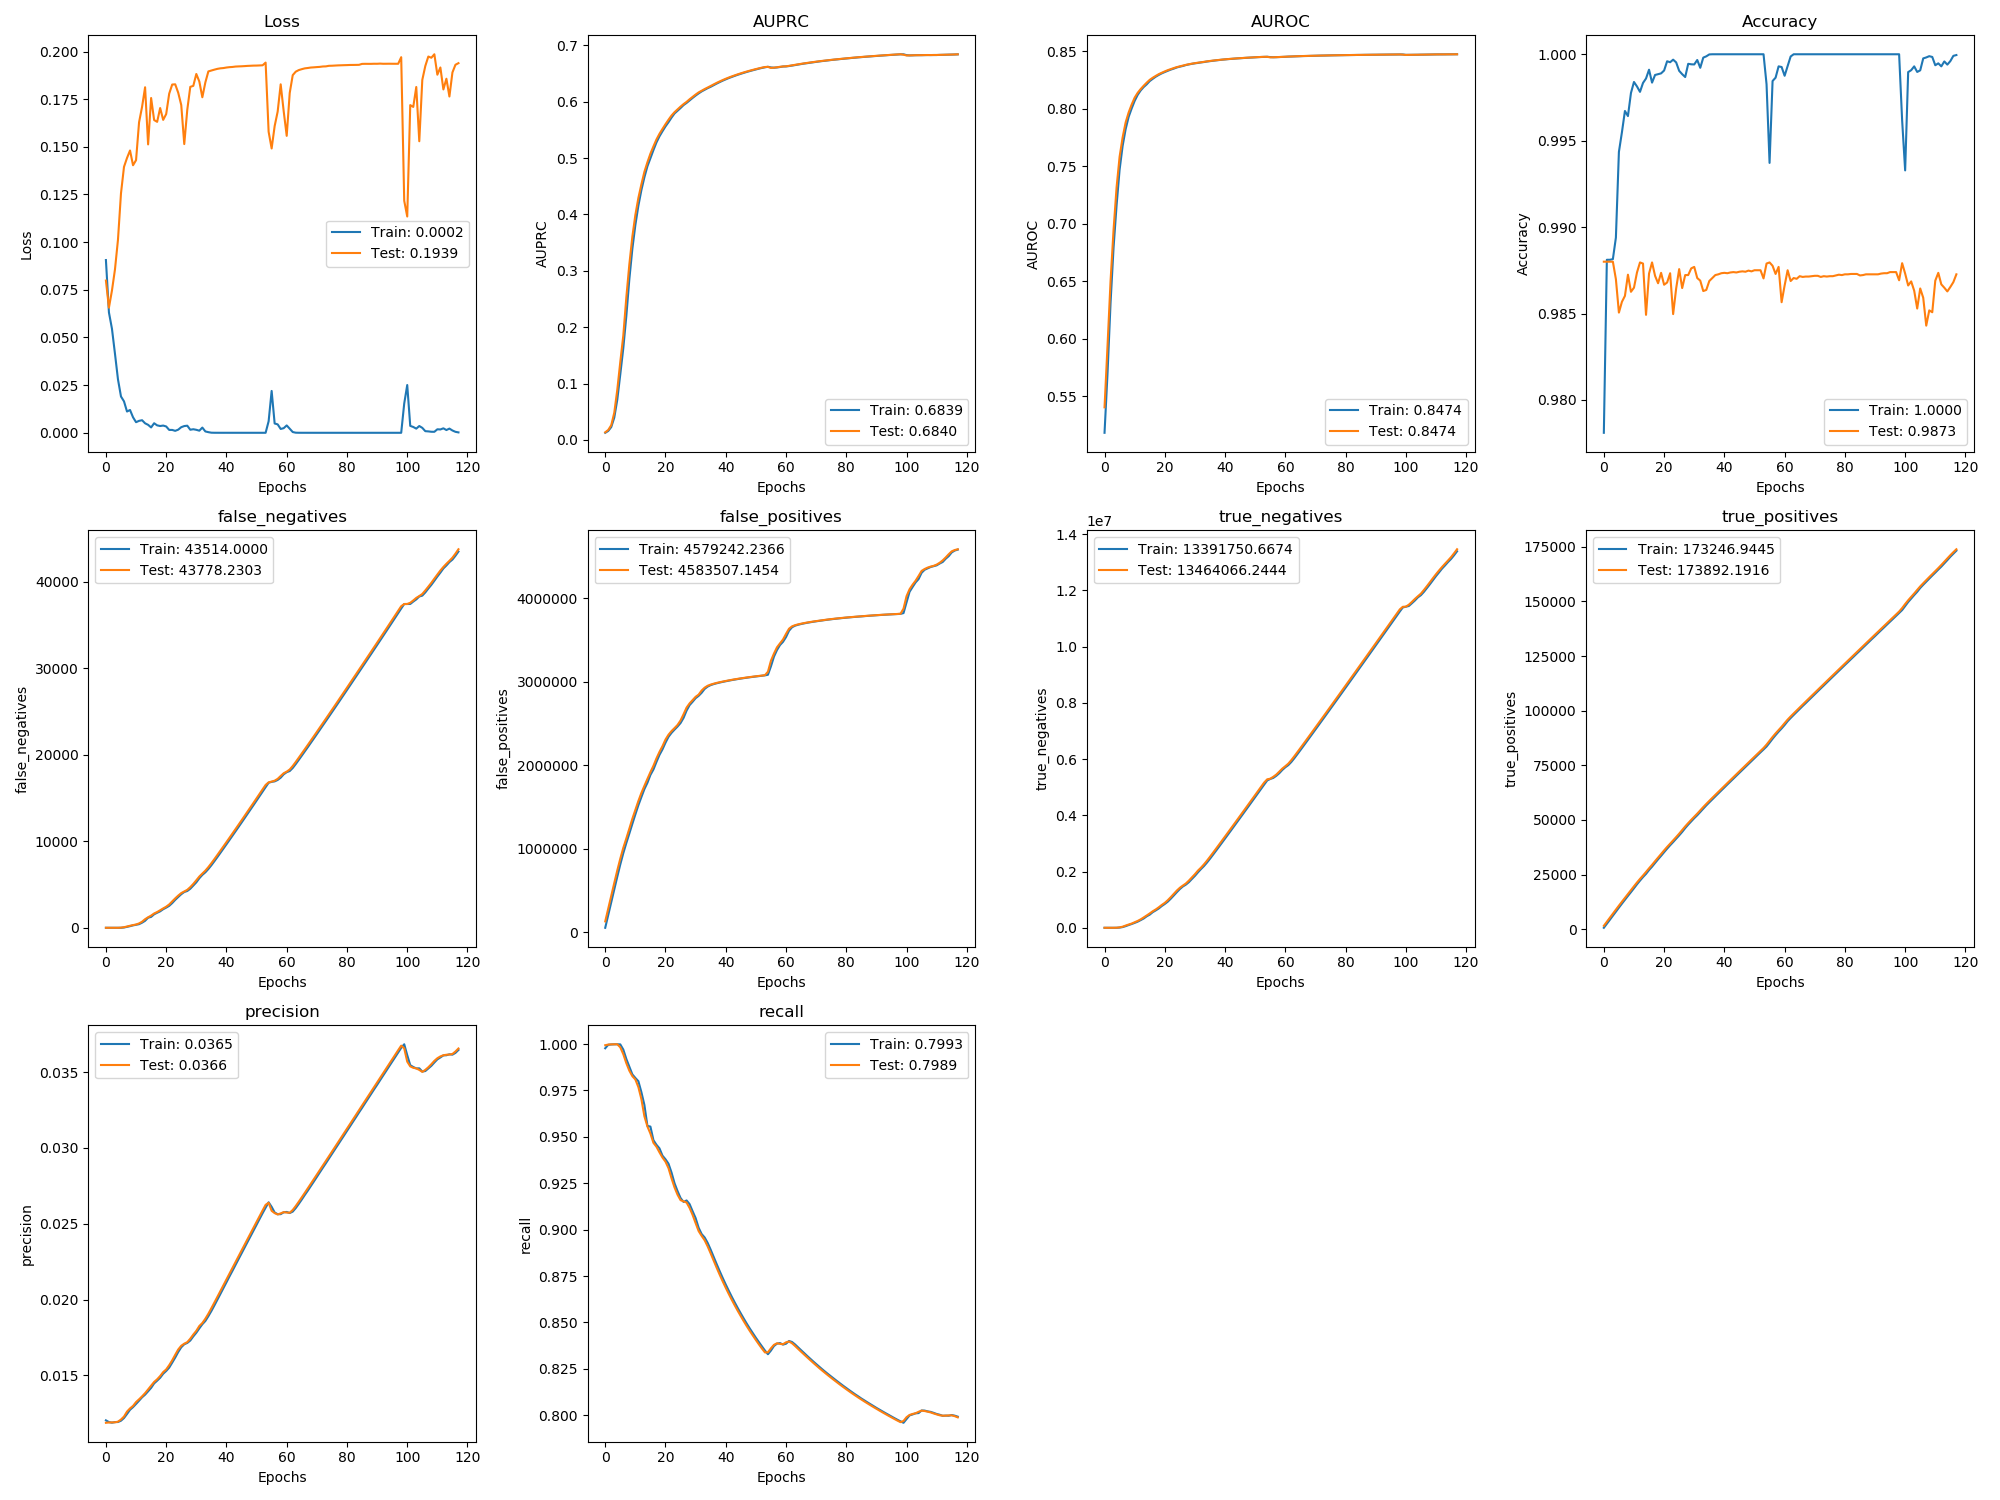

Data behind this chart, as committed beside it:
, val_loss, val_auprc, val_auroc, val_acc, val_false_negatives, val_false_positives, val_true_negatives, val_true_positives, val_precision, val_recall, loss, auprc, auroc, acc, false_negatives, false_positives, true_negatives, true_positives, precision, recall
0, 0.07985, 0.01347, 0.5403, 0.988, 1.0, 130610, 51.0, 1570, 0.01188, 0.9994, 0.09061, 0.01259, 0.5181, 0.9781, 0.9539, 54036, 49.43, 656.2, 0.01204, 0.9977
1, 0.06564, 0.01761, 0.5943, 0.988, 1.0, 283746, 51.0, 3417, 0.0119, 0.9997, 0.06314, 0.01585, 0.5702, 0.9881, 1.0, 207173, 51.0, 2501, 0.01193, 0.9996
2, 0.0746, 0.0261, 0.6502, 0.988, 1.0, 436881, 52.0, 5264, 0.01191, 0.9998, 0.05461, 0.02279, 0.6313, 0.9881, 1.0, 360321, 51.63, 4335, 0.01189, 0.9998
3, 0.08564, 0.04819, 0.6948, 0.988, 1.0, 589876, 193.5, 7111, 0.01191, 0.9999, 0.04152, 0.03948, 0.6794, 0.9881, 1.0, 513389, 105.7, 6196, 0.01193, 0.9998
4, 0.1013, 0.08877, 0.7317, 0.987, 1.118, 740421, 2784, 8958, 0.01195, 0.9999, 0.02802, 0.07122, 0.716, 0.9894, 1.0, 665441, 1198, 8035, 0.01193, 0.9999
5, 0.1256, 0.1384, 0.7583, 0.9851, 19.34, 881122, 15219, 10787, 0.01209, 0.9982, 0.01904, 0.1164, 0.7469, 0.9943, 2.0, 812513, 7259, 9884, 0.01202, 0.9998
6, 0.1395, 0.1853, 0.775, 0.9857, 69.66, 1011199, 38279, 12584, 0.01229, 0.9945, 0.01648, 0.1629, 0.7676, 0.9955, 35.0, 947626, 25281, 11699, 0.01219, 0.997
7, 0.1442, 0.2527, 0.788, 0.986, 149.7, 1122939, 79675, 14351, 0.01262, 0.9897, 0.01115, 0.2194, 0.7822, 0.9967, 109.1, 1068039, 57998, 13477, 0.01246, 0.992
8, 0.1481, 0.3112, 0.7967, 0.9872, 235, 1239872, 115877, 16112, 0.01283, 0.9856, 0.01197, 0.2848, 0.7929, 0.9964, 188.0, 1181689, 97483, 15247, 0.01274, 0.9878
9, 0.1403, 0.3604, 0.8036, 0.9863, 315.2, 1358229, 150657, 17879, 0.01299, 0.9827, 0.008132, 0.3387, 0.8002, 0.9978, 282.0, 1297938, 134389, 16981, 0.01291, 0.9837
10, 0.143, 0.399, 0.8096, 0.9865, 382.9, 1464468, 197554, 19658, 0.01325, 0.9809, 0.005562, 0.3811, 0.8068, 0.9984, 349.0, 1410775, 174691, 18758, 0.01312, 0.9817
11, 0.1629, 0.4292, 0.8138, 0.9874, 508.1, 1570925, 244232, 21380, 0.01343, 0.9768, 0.006272, 0.4153, 0.8121, 0.9981, 420.0, 1520642, 217938, 20556, 0.01334, 0.98
12, 0.171, 0.4533, 0.8171, 0.988, 704.8, 1667685, 300608, 23031, 0.01362, 0.9703, 0.006593, 0.4431, 0.8159, 0.9978, 592.0, 1618432, 273267, 22248, 0.01356, 0.9741
13, 0.1812, 0.4755, 0.82, 0.9879, 996.4, 1752633, 368796, 24586, 0.01383, 0.9611, 0.004978, 0.4659, 0.8189, 0.9983, 810.0, 1713799, 331045, 23868, 0.01373, 0.9672
14, 0.1513, 0.4925, 0.8227, 0.9849, 1218, 1835560, 439005, 26212, 0.01408, 0.9556, 0.004177, 0.4853, 0.8212, 0.9986, 1168, 1788979, 409037, 25321, 0.01396, 0.9559
15, 0.1756, 0.5078, 0.8251, 0.9873, 1413, 1916873, 510828, 27863, 0.01433, 0.9517, 0.002812, 0.4997, 0.824, 0.9991, 1261, 1883337, 467797, 27093, 0.01418, 0.9555
16, 0.164, 0.5206, 0.827, 0.988, 1657, 1992615, 588222, 29466, 0.01457, 0.9468, 0.005013, 0.5141, 0.826, 0.9984, 1563, 1948339, 555950, 28619, 0.01448, 0.9482
17, 0.1631, 0.5329, 0.8285, 0.9872, 1825, 2081036, 652937, 31146, 0.01475, 0.9447, 0.003902, 0.5276, 0.8279, 0.9988, 1740, 2038712, 618679, 30323, 0.01466, 0.9457
18, 0.1704, 0.543, 0.8301, 0.9868, 2032, 2158458, 728651, 32786, 0.01496, 0.9416, 0.003556, 0.5385, 0.8294, 0.9988, 1905, 2122980, 687555, 31997, 0.01485, 0.9438
19, 0.1641, 0.5516, 0.8313, 0.9874, 2242, 2227116, 813130, 34422, 0.01522, 0.9388, 0.003791, 0.5475, 0.8308, 0.9989, 2149, 2189069, 774612, 33589, 0.01511, 0.9399
20, 0.1672, 0.56, 0.8325, 0.9867, 2442, 2306616, 886765, 36070, 0.0154, 0.9366, 0.003325, 0.5561, 0.8319, 0.9991, 2333, 2269016, 847808, 35246, 0.0153, 0.9379
21, 0.1779, 0.5679, 0.8335, 0.9868, 2699, 2364566, 981951, 37659, 0.01568, 0.9331, 0.001505, 0.5636, 0.833, 0.9996, 2540, 2339108, 930870, 36868, 0.01552, 0.9355
22, 0.1827, 0.5754, 0.8345, 0.9873, 3053, 2407983, 1091670, 39153, 0.016, 0.9277, 0.0015, 0.5717, 0.834, 0.9995, 2857, 2386405, 1036687, 38421, 0.01584, 0.9308
23, 0.1828, 0.5814, 0.8354, 0.985, 3403, 2443727, 1209063, 40649, 0.01636, 0.9227, 0.001026, 0.579, 0.8349, 0.9997, 3233, 2425248, 1150985, 39886, 0.01618, 0.925
24, 0.1783, 0.5863, 0.8362, 0.9865, 3727, 2481277, 1324649, 42173, 0.01671, 0.9188, 0.001648, 0.5838, 0.8359, 0.9995, 3564, 2462114, 1267230, 41426, 0.01655, 0.9208
25, 0.1719, 0.5912, 0.8368, 0.9876, 4016, 2535158, 1423903, 43730, 0.01696, 0.9159, 0.002944, 0.5887, 0.8366, 0.999, 3884, 2504205, 1378290, 42939, 0.01686, 0.917
26, 0.1514, 0.5957, 0.8375, 0.9865, 4203, 2609896, 1502301, 45391, 0.01709, 0.9153, 0.003532, 0.5939, 0.8372, 0.9988, 4140, 2566106, 1469527, 44528, 0.01706, 0.9149
27, 0.1694, 0.5996, 0.8382, 0.9872, 4394, 2689103, 1576231, 47047, 0.01719, 0.9146, 0.003725, 0.5978, 0.838, 0.9987, 4258, 2652957, 1535796, 46273, 0.01714, 0.9157
28, 0.1815, 0.6042, 0.8387, 0.9872, 4705, 2739615, 1678855, 48582, 0.01742, 0.9117, 0.001608, 0.6022, 0.8385, 0.9994, 4517, 2718495, 1623390, 47865, 0.0173, 0.9138
29, 0.182, 0.6085, 0.8392, 0.9876, 5076, 2778585, 1793021, 50058, 0.0177, 0.9079, 0.001865, 0.6066, 0.8391, 0.9994, 4885, 2758531, 1736486, 49348, 0.01757, 0.9099
30, 0.1882, 0.6126, 0.8396, 0.9877, 5497, 2817921, 1906821, 51485, 0.01794, 0.9035, 0.001566, 0.6108, 0.8395, 0.9994, 5258, 2801619, 1846537, 50818, 0.01782, 0.9062
31, 0.1843, 0.6164, 0.84, 0.9871, 5928, 2844201, 2033677, 52900, 0.01826, 0.8992, 0.001103, 0.6146, 0.8398, 0.9997, 5730, 2829418, 1971901, 52167, 0.0181, 0.901
32, 0.176, 0.6194, 0.8404, 0.9869, 6272, 2893380, 2137633, 54403, 0.01846, 0.8966, 0.002734, 0.6182, 0.8403, 0.9992, 6118, 2866230, 2088197, 53655, 0.01838, 0.8976
33, 0.1838, 0.6224, 0.8408, 0.9863, 6611, 2927565, 2256584, 55912, 0.01874, 0.8943, 0.0007132, 0.6211, 0.8406, 0.9998, 6418, 2912733, 2194856, 55174, 0.01859, 0.8958
34, 0.1896, 0.6251, 0.8412, 0.9864, 7020, 2950351, 2386934, 57349, 0.01907, 0.8909, 0.0003331, 0.6239, 0.8411, 0.9999, 6799, 2940258, 2320443, 56665, 0.01891, 0.8929
35, 0.19, 0.6278, 0.8415, 0.9869, 7469, 2964342, 2526080, 58747, 0.01943, 0.8872, 5.4062791351784474e-05, 0.6264, 0.8414, 1, 7234, 2958022, 2455838, 58054, 0.01925, 0.8892
36, 0.1905, 0.6307, 0.8419, 0.9871, 7944, 2975120, 2668438, 60119, 0.01981, 0.8833, 1.8160074465081632e-05, 0.6292, 0.8417, 1.0, 7701, 2970056, 2596944, 59429, 0.01962, 0.8853
37, 0.1909, 0.6334, 0.8422, 0.9872, 8430, 2984479, 2812215, 61481, 0.02018, 0.8794, 1.392868797301763e-05, 0.6321, 0.842, 1.0, 8183, 2979984, 2740142, 60806, 0.02, 0.8814
38, 0.1912, 0.6359, 0.8424, 0.9873, 8921, 2992748, 2957081, 62836, 0.02056, 0.8757, 8.628658443119841e-06, 0.6347, 0.8423, 1.0, 8670, 2988720, 2884542, 62165, 0.02038, 0.8776
39, 0.1913, 0.6384, 0.8427, 0.9873, 9414, 3000352, 3102613, 64190, 0.02095, 0.8721, 5.9585180603349826e-06, 0.6373, 0.8426, 1.0, 9163, 2996649, 3029739, 63528, 0.02076, 0.8739
40, 0.1916, 0.6406, 0.843, 0.9874, 9909, 3007596, 3248506, 65542, 0.02133, 0.8687, 8.873024400118273e-06, 0.6396, 0.8429, 1.0, 9656, 3004038, 3175493, 64876, 0.02114, 0.8704
41, 0.1918, 0.6428, 0.8432, 0.9873, 10406, 3014615, 3394622, 66892, 0.02171, 0.8654, 5.62374166613843e-06, 0.6419, 0.8431, 1.0, 10153, 3011156, 3321496, 66241, 0.02153, 0.8671
42, 0.1919, 0.6448, 0.8434, 0.9874, 10906, 3021146, 3541227, 68239, 0.02209, 0.8622, 3.711114959389904e-06, 0.6438, 0.8433, 1.0, 10651, 3017963, 3467845, 67570, 0.0219, 0.8638
43, 0.1921, 0.6467, 0.8436, 0.9874, 11409, 3027385, 3688124, 69584, 0.02247, 0.8591, 5.774269767566683e-06, 0.6458, 0.8435, 1.0, 11152, 3024306, 3614631, 68923, 0.02228, 0.8607
44, 0.1922, 0.6485, 0.8438, 0.9874, 11912, 3033294, 3835351, 70927, 0.02285, 0.8562, 4.602529207779312e-06, 0.6477, 0.8437, 1.0, 11656, 3030419, 3761649, 70271, 0.02266, 0.8577
45, 0.1922, 0.6503, 0.844, 0.9874, 12416, 3038897, 3982884, 72270, 0.02323, 0.8534, 3.0097060831827646e-06, 0.6494, 0.8439, 1.0, 12159, 3036137, 3909077, 71605, 0.02304, 0.8548
46, 0.1923, 0.6519, 0.8441, 0.9874, 12928, 3044216, 4130701, 73605, 0.02361, 0.8506, 2.794647726246112e-06, 0.6511, 0.8441, 1.0, 12668, 3041589, 4056761, 72943, 0.02342, 0.852
47, 0.1924, 0.6535, 0.8443, 0.9874, 13439, 3049283, 4278771, 74941, 0.02399, 0.8479, 2.394278457381587e-06, 0.6528, 0.8443, 1.0, 13180, 3046758, 4204723, 74283, 0.0238, 0.8493
48, 0.1925, 0.655, 0.8445, 0.9875, 13949, 3054189, 4427000, 76278, 0.02437, 0.8454, 2.5983148651587503e-06, 0.6543, 0.8444, 1.0, 13690, 3051798, 4352825, 75614, 0.02418, 0.8467
49, 0.1926, 0.6564, 0.8446, 0.9874, 14460, 3058948, 4575377, 77614, 0.02475, 0.843, 2.2192403274481403e-06, 0.6557, 0.8446, 1.0, 14199, 3056621, 4501140, 76949, 0.02456, 0.8442
50, 0.1926, 0.6578, 0.8448, 0.9875, 14977, 3063440, 4724022, 78945, 0.02512, 0.8405, 2.1208768976734647e-06, 0.6571, 0.8447, 1.0, 14716, 3061222, 4649671, 78284, 0.02493, 0.8418
51, 0.1927, 0.6591, 0.8449, 0.9875, 15494, 3067790, 4872808, 80274, 0.0255, 0.8382, 1.4048822065966607e-06, 0.6585, 0.8449, 1.0, 15232, 3065631, 4798381, 79632, 0.02532, 0.8394
52, 0.1928, 0.6603, 0.845, 0.9875, 16011, 3071948, 5021785, 81604, 0.02588, 0.836, 1.629545714877486e-06, 0.6598, 0.845, 1.0, 15749, 3069885, 4947268, 80957, 0.02569, 0.8371
53, 0.1942, 0.6614, 0.8451, 0.987, 16523, 3077138, 5169731, 82940, 0.02625, 0.8339, 2.711433823144587e-06, 0.6609, 0.8451, 1.0, 16268, 3074370, 5095946, 82259, 0.02606, 0.8349
54, 0.1579, 0.6617, 0.8451, 0.9879, 16825, 3117789, 5282216, 84485, 0.02638, 0.8339, 0.006048, 0.6619, 0.8452, 0.9983, 16775, 3081874, 5241570, 83606, 0.02641, 0.8329
55, 0.1491, 0.6598, 0.8447, 0.988, 16908, 3250019, 5303122, 86248, 0.02585, 0.8361, 0.02195, 0.6607, 0.8449, 0.9937, 16879, 3183121, 5293461, 85347, 0.02611, 0.8349
56, 0.1609, 0.6604, 0.8448, 0.9878, 17015, 3335781, 5370496, 87988, 0.0257, 0.838, 0.004876, 0.6602, 0.8448, 0.9985, 16934, 3298619, 5331080, 87159, 0.02574, 0.8373
57, 0.1685, 0.6609, 0.8449, 0.9873, 17225, 3410128, 5449285, 89625, 0.02561, 0.8388, 0.004422, 0.6607, 0.8448, 0.9986, 17099, 3377193, 5405650, 88832, 0.02563, 0.8386
58, 0.1828, 0.6618, 0.845, 0.9877, 17557, 3457570, 5554979, 91140, 0.02568, 0.8385, 0.002012, 0.6614, 0.8449, 0.9993, 17362, 3437273, 5498703, 90419, 0.02563, 0.8389
59, 0.1687, 0.6624, 0.8451, 0.9857, 17878, 3503865, 5661820, 92667, 0.02577, 0.8383, 0.002426, 0.6624, 0.845, 0.9993, 17752, 3475546, 5613564, 91878, 0.02575, 0.8381
... 58 more rows
